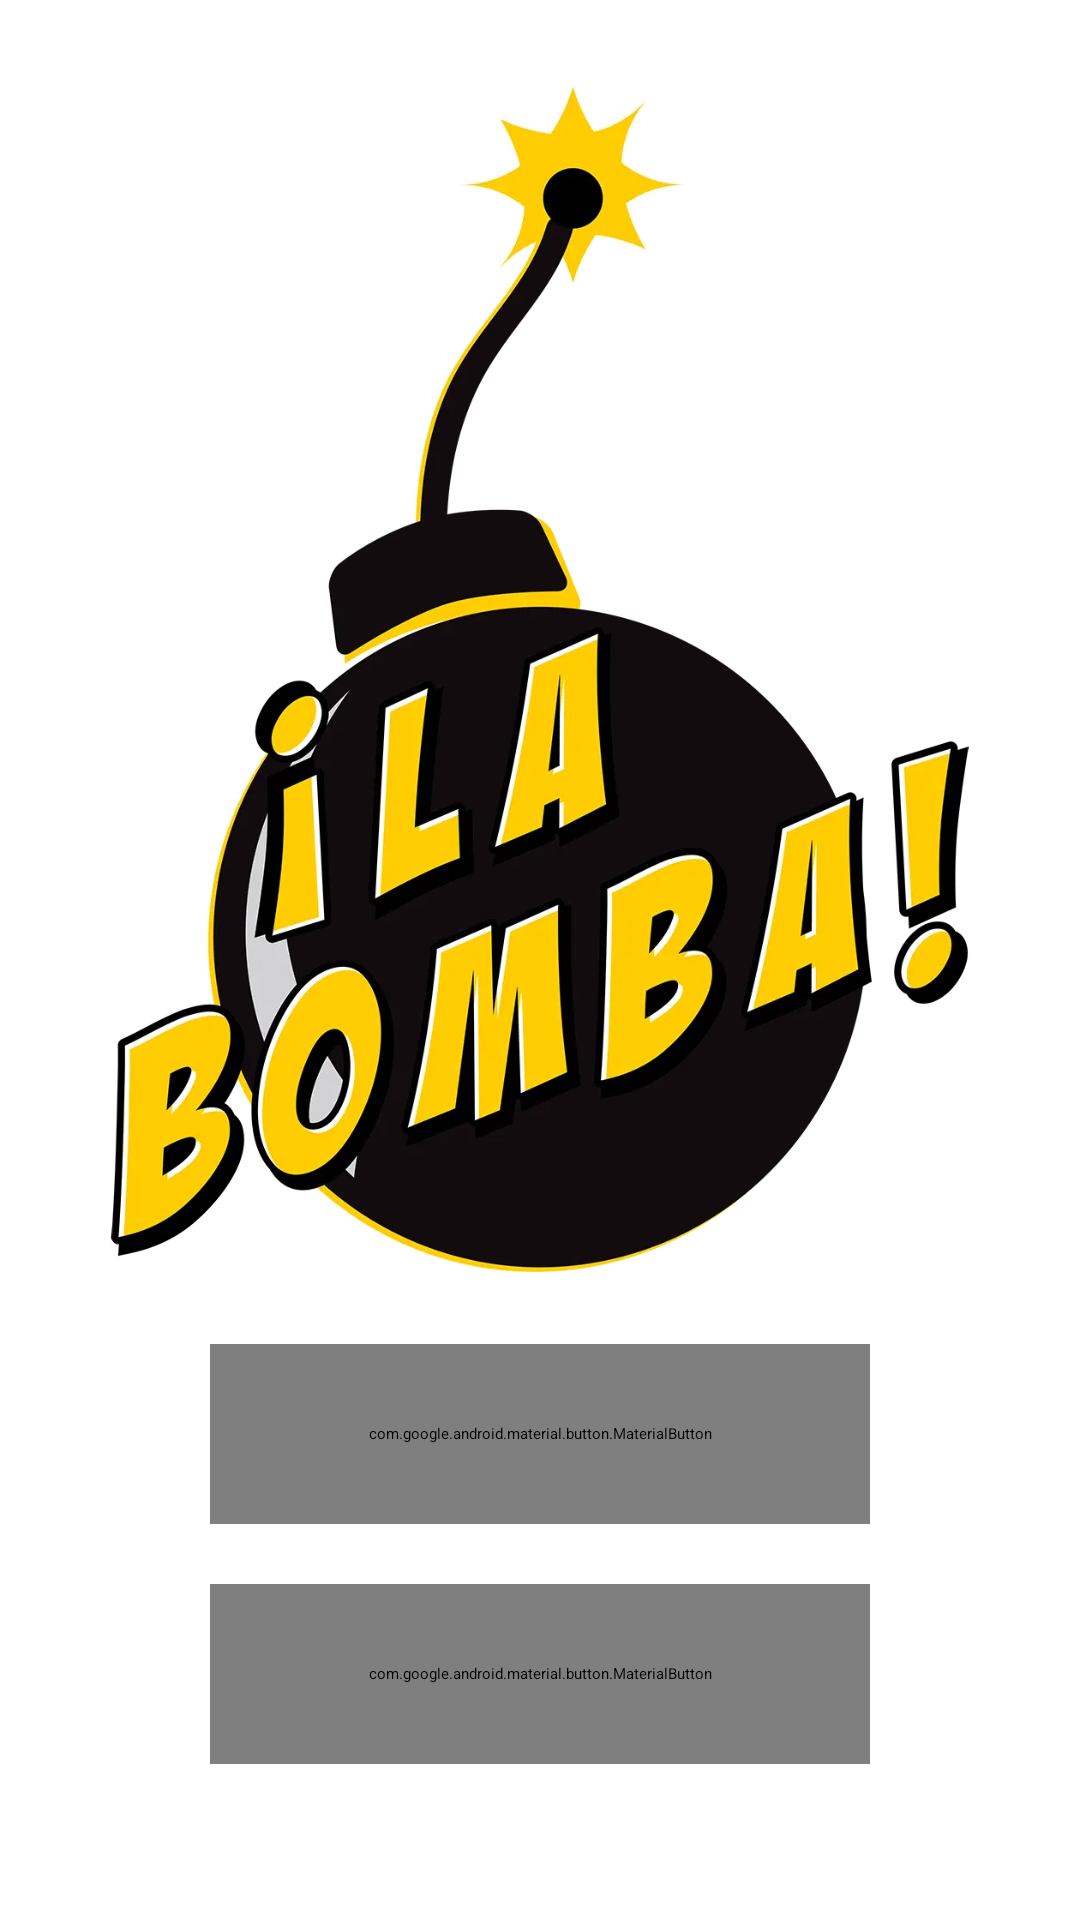

Produce the Android XML layout that renders to this screen, including the resource entries it uses.
<!-- AndroidManifest.xml: activity theme Theme.App.Starting -->
<!-- res/layout/activity_main.xml -->
<?xml version="1.0" encoding="utf-8"?>
<androidx.constraintlayout.widget.ConstraintLayout xmlns:android="http://schemas.android.com/apk/res/android"
    xmlns:app="http://schemas.android.com/apk/res-auto"
    xmlns:tools="http://schemas.android.com/tools"
    android:layout_width="match_parent"
    android:layout_height="match_parent"
    tools:context=".controllers.activities.MainActivity">

    <ImageView
        android:layout_width="@dimen/zero"
        android:layout_height="@dimen/zero"
        android:src="@drawable/logo"
        android:contentDescription="@null"
        android:layout_marginHorizontal="@dimen/padding_xlarge"
        android:layout_marginVertical="@dimen/padding_large"
        app:layout_constraintTop_toTopOf="parent"
        app:layout_constraintStart_toStartOf="parent"
        app:layout_constraintEnd_toEndOf="parent"
        app:layout_constraintBottom_toTopOf="@id/guideline"/>
    
    <androidx.constraintlayout.widget.Guideline
        android:id="@+id/guideline"
        android:layout_width="match_parent"
        android:layout_height="@dimen/zero"
        android:orientation="horizontal"
        app:layout_constraintGuide_percent=".7"
        app:layout_constraintStart_toStartOf="parent"
        app:layout_constraintEnd_toEndOf="parent"/>

    <com.google.android.material.button.MaterialButton
        android:id="@+id/btnStart"
        android:layout_width="@dimen/btn_normal_width"
        android:layout_height="@dimen/btn_normal_height"
        android:text="@string/start_play"
        app:layout_constraintTop_toBottomOf="@id/guideline"
        app:layout_constraintStart_toStartOf="parent"
        app:layout_constraintEnd_toEndOf="parent"
        style="@style/ButtonOutlineStyleMedium"/>

    <com.google.android.material.button.MaterialButton
        android:id="@+id/btnInstructions"
        android:layout_width="@dimen/btn_normal_width"
        android:layout_height="@dimen/btn_normal_height"
        android:text="@string/instructions"
        android:layout_marginTop="@dimen/padding_medium"
        app:layout_constraintTop_toBottomOf="@id/btnStart"
        app:layout_constraintStart_toStartOf="@id/btnStart"
        app:layout_constraintEnd_toEndOf="@id/btnStart"
        style="@style/ButtonOutlineStyleMedium"/>

</androidx.constraintlayout.widget.ConstraintLayout>
<!-- resources referenced by this layout -->
<resources>
  <dimen name="btn_normal_height">60dp</dimen>
  <dimen name="btn_normal_width">220dp</dimen>
  <dimen name="padding_large">24dp</dimen>
  <dimen name="padding_medium">20dp</dimen>
  <dimen name="padding_xlarge">28dp</dimen>
  <dimen name="zero">0dp</dimen>
  <string name="instructions">¿Cómo jugar?</string>
  <string name="start_play">Comenzar</string>
  <style name="ButtonOutlineStyleMedium" parent="Widget.Material3.Button.OutlinedButton">
          <item name="strokeWidth">@dimen/outline_width</item>
          <item name="android:textAppearance">?attr/textAppearanceHeadlineSmall</item>
          <item name="rippleColor">@color/ripple</item>
      </style>
  <style name="Theme.App.Starting" parent="Theme.SplashScreen">
          <item name="windowSplashScreenBackground">@color/background</item>
          <item name="windowSplashScreenAnimatedIcon">@drawable/ic_splash_logo</item>
          <item name="postSplashScreenTheme">@style/Theme.LaBomba</item>
      </style>
  <dimen name="outline_width">2dp</dimen>
  <color name="ripple">#12F9CC0E</color>
  <color name="background">#1c1c1d</color>
  <style name="Theme.LaBomba" parent="Base.Theme.LaBomba" />
  <color name="primary">#f9cc0e </color>
  <color name="onPrimary">#0d1114 </color>
  <color name="primaryContainer">#564500</color>
  <color name="onPrimaryContainer">#FFE080 </color>
  <color name="outline">#f9cc0e </color>
  <color name="surface">#15130e</color>
  <color name="onSurface">#CCC6BD</color>
  <color name="surfaceVariant">#4C4639</color>
  <color name="onSurfaceVariant">#CDBA8D</color>
  <color name="error">#FF6653</color>
  <color name="onError">#690005</color>
  <color name="errorContainer">#93000A</color>
  <color name="onErrorContainer">#FFDAD6</color>
  <color name="textColorHighlight">#33F9CC0E</color>
  <!-- drawable custom_popup_background (drawable) -->
  <?xml version="1.0" encoding="utf-8"?>
  <shape xmlns:android="http://schemas.android.com/apk/res/android">
      <solid android:color="?attr/colorSurfaceVariant" />
      <corners android:radius="8dp" />
      <padding
          android:bottom="@dimen/padding_xsmall"
          android:top="@dimen/padding_xsmall" />
  </shape>
  <style name="CustomTextAppearanceBodyLarge" parent="TextAppearance.Material3.BodyLarge">
          <item name="android:textColor">?attr/colorOnSurfaceVariant</item>
      </style>
  <style name="CustomMaterialDialogTheme" parent="ThemeOverlay.Material3.MaterialAlertDialog">
          <item name="android:backgroundTint">?attr/colorSurfaceVariant</item>
      </style>
  <style name="CustomModalBottomSheetDialog" parent="ThemeOverlay.Material3.BottomSheetDialog">
          <item name="bottomSheetStyle">@style/ModalBottomSheetDialogStyle</item>
      </style>
  <dimen name="padding_xsmall">8dp</dimen>
  <style name="ModalBottomSheetDialogStyle" parent="Widget.Material3.BottomSheet.Modal">
          <item name="backgroundTint">?attr/colorSurfaceVariant</item>
      </style>
</resources>
